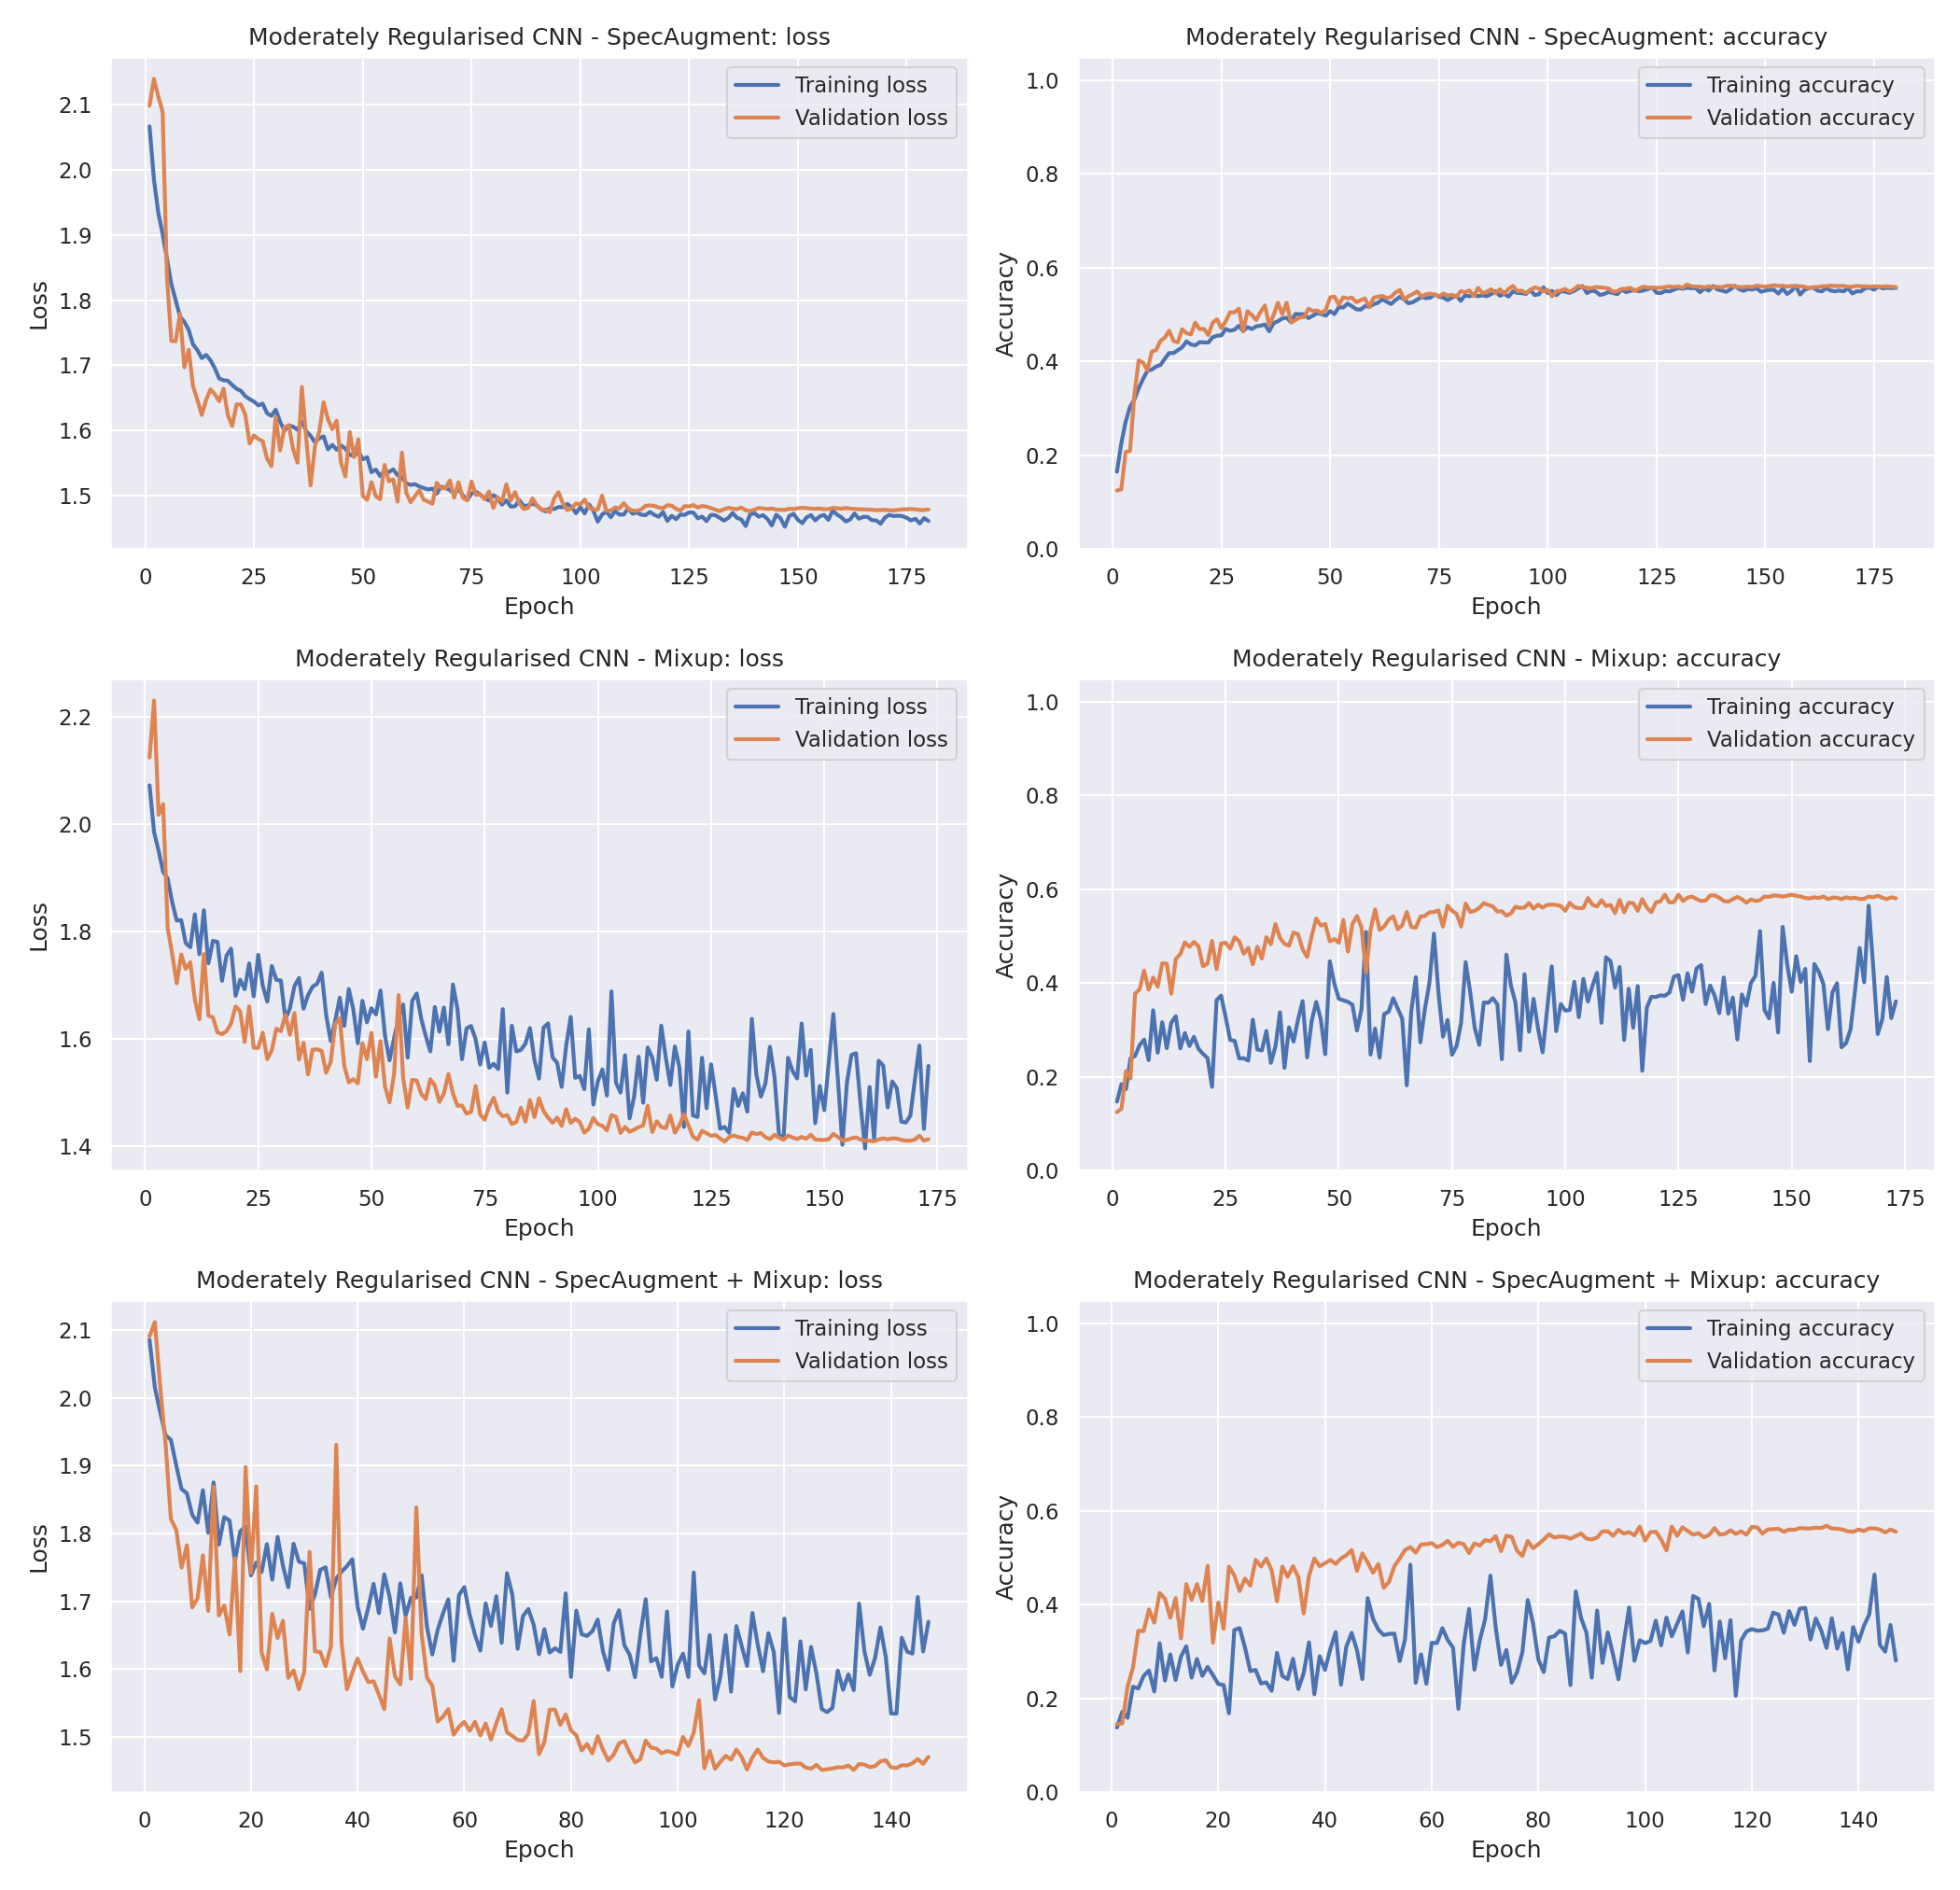

Values plotted in this chart, from the file beside it:
model, epoch, train_loss, train_acc, val_loss, val_acc, val_f1, lr
Moderately Regularised CNN - SpecAugment, 1, 2.066, 0.1651, 2.098, 0.125, 0.02778, 0.001
Moderately Regularised CNN - SpecAugment, 2, 1.986, 0.2253, 2.139, 0.1273, 0.04426, 0.001
Moderately Regularised CNN - SpecAugment, 3, 1.934, 0.2714, 2.113, 0.207, 0.1184, 0.001
Moderately Regularised CNN - SpecAugment, 4, 1.902, 0.3033, 2.089, 0.2094, 0.1332, 0.001
Moderately Regularised CNN - SpecAugment, 5, 1.864, 0.3185, 1.836, 0.3289, 0.2657, 0.001
Moderately Regularised CNN - SpecAugment, 6, 1.825, 0.343, 1.737, 0.4023, 0.3487, 0.001
Moderately Regularised CNN - SpecAugment, 7, 1.8, 0.3625, 1.737, 0.3977, 0.3481, 0.001
Moderately Regularised CNN - SpecAugment, 8, 1.775, 0.3801, 1.779, 0.3812, 0.3519, 0.001
Moderately Regularised CNN - SpecAugment, 9, 1.767, 0.3828, 1.697, 0.4211, 0.3848, 0.001
Moderately Regularised CNN - SpecAugment, 10, 1.754, 0.3891, 1.724, 0.4242, 0.3818, 0.001
Moderately Regularised CNN - SpecAugment, 11, 1.732, 0.3924, 1.668, 0.4437, 0.411, 0.001
Moderately Regularised CNN - SpecAugment, 12, 1.723, 0.4057, 1.647, 0.4508, 0.4142, 0.001
Moderately Regularised CNN - SpecAugment, 13, 1.711, 0.418, 1.624, 0.4656, 0.4286, 0.001
Moderately Regularised CNN - SpecAugment, 14, 1.716, 0.4178, 1.647, 0.4437, 0.408, 0.001
Moderately Regularised CNN - SpecAugment, 15, 1.708, 0.4241, 1.663, 0.4406, 0.4183, 0.001
Moderately Regularised CNN - SpecAugment, 16, 1.695, 0.4303, 1.656, 0.4688, 0.4434, 0.001
Moderately Regularised CNN - SpecAugment, 17, 1.68, 0.4428, 1.645, 0.4602, 0.4231, 0.001
Moderately Regularised CNN - SpecAugment, 18, 1.677, 0.4362, 1.664, 0.4578, 0.4264, 0.001
Moderately Regularised CNN - SpecAugment, 19, 1.676, 0.4344, 1.623, 0.4828, 0.4538, 0.001
Moderately Regularised CNN - SpecAugment, 20, 1.67, 0.4411, 1.607, 0.4688, 0.4359, 0.001
Moderately Regularised CNN - SpecAugment, 21, 1.664, 0.4407, 1.64, 0.4695, 0.4401, 0.001
Moderately Regularised CNN - SpecAugment, 22, 1.661, 0.4403, 1.64, 0.4562, 0.4233, 0.001
Moderately Regularised CNN - SpecAugment, 23, 1.653, 0.4516, 1.624, 0.4828, 0.4557, 0.001
Moderately Regularised CNN - SpecAugment, 24, 1.648, 0.455, 1.58, 0.4898, 0.473, 0.001
Moderately Regularised CNN - SpecAugment, 25, 1.644, 0.4555, 1.592, 0.4711, 0.4507, 0.001
Moderately Regularised CNN - SpecAugment, 26, 1.639, 0.4692, 1.587, 0.4859, 0.4644, 0.001
Moderately Regularised CNN - SpecAugment, 27, 1.641, 0.4653, 1.584, 0.5047, 0.4731, 0.001
Moderately Regularised CNN - SpecAugment, 28, 1.626, 0.4677, 1.557, 0.5047, 0.4871, 0.001
Moderately Regularised CNN - SpecAugment, 29, 1.622, 0.4759, 1.545, 0.5125, 0.4847, 0.001
Moderately Regularised CNN - SpecAugment, 30, 1.632, 0.4647, 1.621, 0.4641, 0.4312, 0.001
Moderately Regularised CNN - SpecAugment, 31, 1.613, 0.4733, 1.569, 0.507, 0.4841, 0.001
Moderately Regularised CNN - SpecAugment, 32, 1.6, 0.469, 1.605, 0.4992, 0.4836, 0.001
Moderately Regularised CNN - SpecAugment, 33, 1.608, 0.4749, 1.608, 0.4883, 0.4678, 0.001
Moderately Regularised CNN - SpecAugment, 34, 1.606, 0.4763, 1.571, 0.5055, 0.488, 0.001
Moderately Regularised CNN - SpecAugment, 35, 1.601, 0.4788, 1.551, 0.5195, 0.5026, 0.001
Moderately Regularised CNN - SpecAugment, 36, 1.613, 0.4643, 1.667, 0.4766, 0.4527, 0.001
Moderately Regularised CNN - SpecAugment, 37, 1.599, 0.4819, 1.588, 0.4992, 0.4756, 0.001
Moderately Regularised CNN - SpecAugment, 38, 1.592, 0.4856, 1.516, 0.525, 0.5086, 0.001
Moderately Regularised CNN - SpecAugment, 39, 1.582, 0.4917, 1.575, 0.5008, 0.4709, 0.001
Moderately Regularised CNN - SpecAugment, 40, 1.588, 0.4933, 1.598, 0.525, 0.5125, 0.001
Moderately Regularised CNN - SpecAugment, 41, 1.591, 0.4839, 1.643, 0.4828, 0.4561, 0.001
Moderately Regularised CNN - SpecAugment, 42, 1.571, 0.5011, 1.617, 0.4883, 0.47, 0.001
Moderately Regularised CNN - SpecAugment, 43, 1.578, 0.5007, 1.602, 0.4938, 0.4686, 0.001
Moderately Regularised CNN - SpecAugment, 44, 1.571, 0.5007, 1.615, 0.4945, 0.4684, 0.001
Moderately Regularised CNN - SpecAugment, 45, 1.577, 0.4923, 1.551, 0.5125, 0.4914, 0.001
Moderately Regularised CNN - SpecAugment, 46, 1.572, 0.4976, 1.529, 0.5078, 0.4907, 0.001
Moderately Regularised CNN - SpecAugment, 47, 1.563, 0.5028, 1.598, 0.5086, 0.4891, 0.001
Moderately Regularised CNN - SpecAugment, 48, 1.561, 0.5011, 1.559, 0.5031, 0.489, 0.001
Moderately Regularised CNN - SpecAugment, 49, 1.568, 0.4976, 1.586, 0.5102, 0.4923, 0.0005
Moderately Regularised CNN - SpecAugment, 50, 1.556, 0.5073, 1.5, 0.5367, 0.5168, 0.0005
Moderately Regularised CNN - SpecAugment, 51, 1.559, 0.5011, 1.494, 0.5383, 0.5152, 0.0005
Moderately Regularised CNN - SpecAugment, 52, 1.536, 0.5159, 1.521, 0.5211, 0.5074, 0.0005
Moderately Regularised CNN - SpecAugment, 53, 1.54, 0.515, 1.499, 0.5367, 0.5167, 0.0005
Moderately Regularised CNN - SpecAugment, 54, 1.53, 0.5234, 1.494, 0.5344, 0.5137, 0.0005
Moderately Regularised CNN - SpecAugment, 55, 1.539, 0.5177, 1.547, 0.5359, 0.5158, 0.0005
Moderately Regularised CNN - SpecAugment, 56, 1.536, 0.5112, 1.522, 0.5266, 0.5131, 0.0005
Moderately Regularised CNN - SpecAugment, 57, 1.54, 0.5105, 1.525, 0.5305, 0.5106, 0.0005
Moderately Regularised CNN - SpecAugment, 58, 1.531, 0.5179, 1.491, 0.5344, 0.5164, 0.0005
Moderately Regularised CNN - SpecAugment, 59, 1.528, 0.5165, 1.566, 0.5156, 0.4911, 0.00025
Moderately Regularised CNN - SpecAugment, 60, 1.519, 0.522, 1.505, 0.5359, 0.519, 0.00025
... 440 more rows
